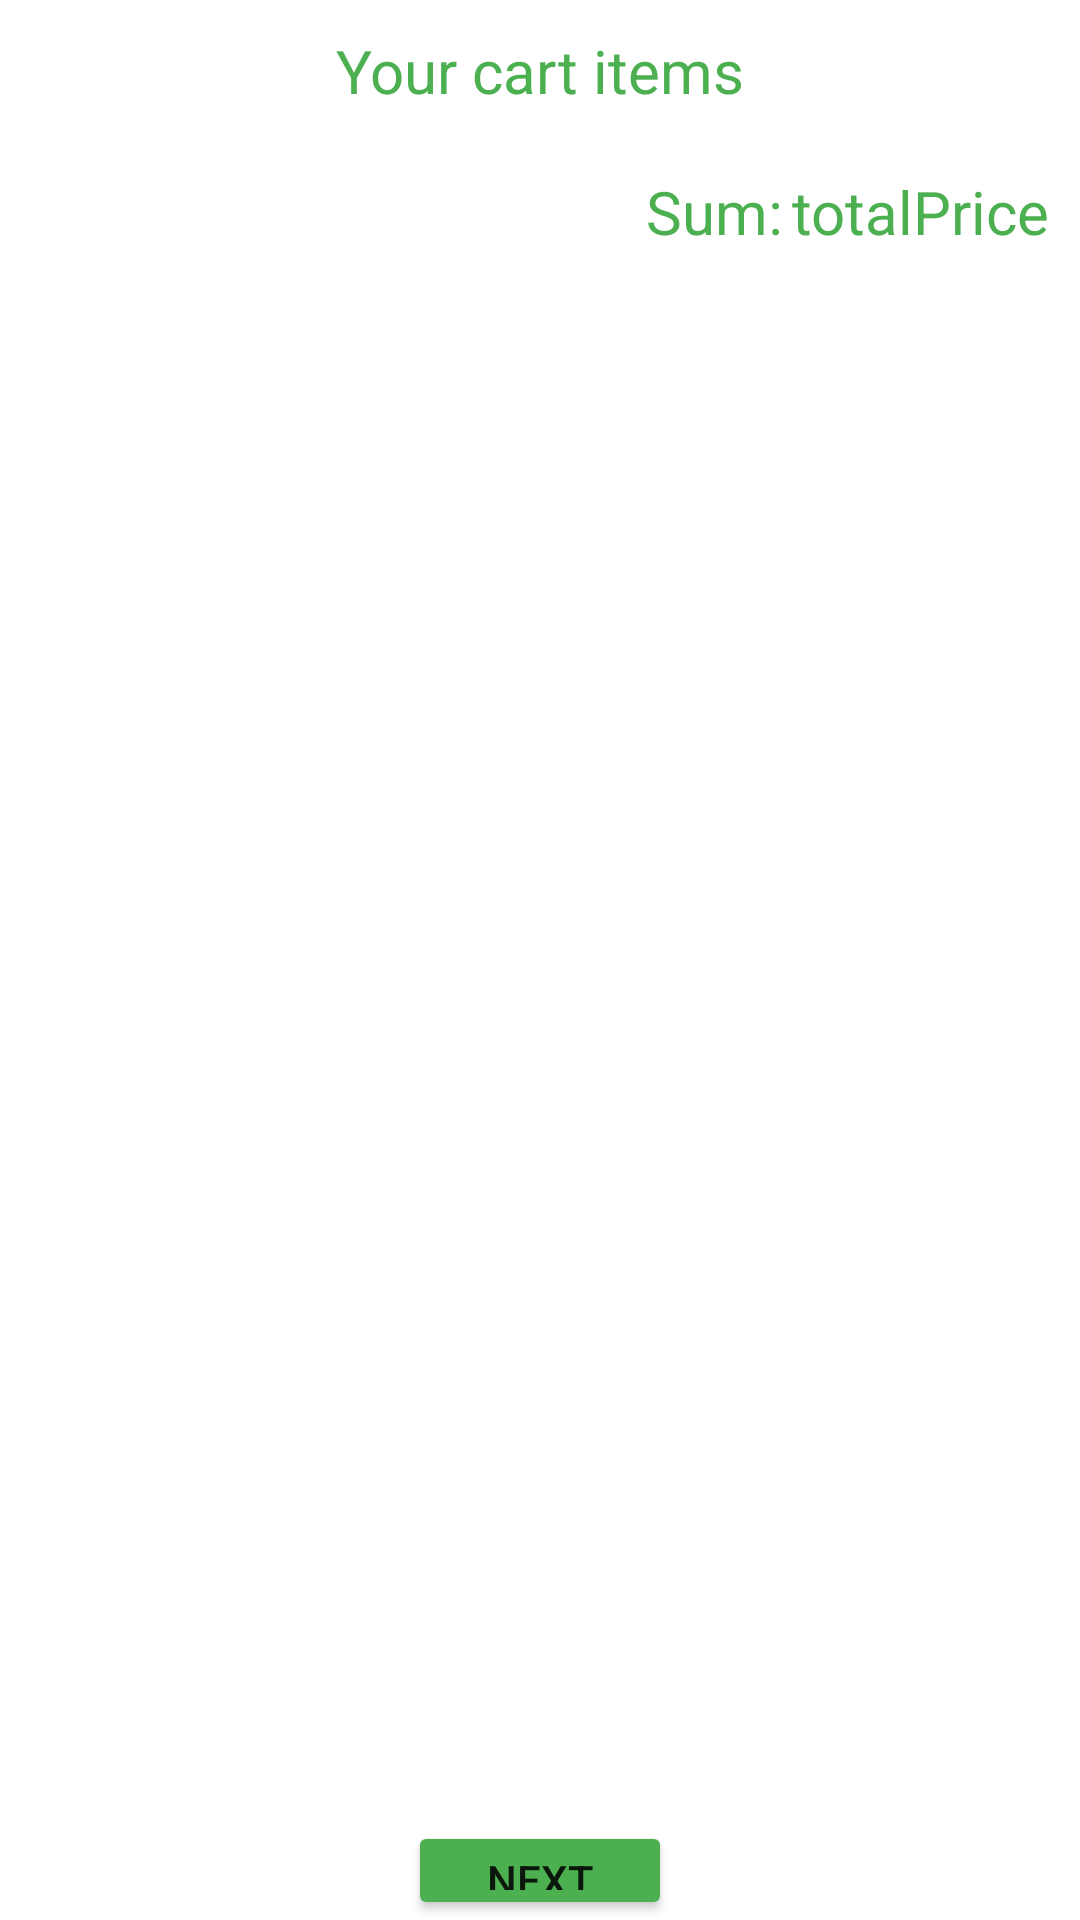

Reconstruct the res/layout file that produces this screen, plus the resources it refers to.
<!-- AndroidManifest.xml: application theme Theme.DeliveryShopping -->
<!-- res/layout/cart_fragment_one.xml -->
<?xml version="1.0" encoding="utf-8"?>
<RelativeLayout xmlns:android="http://schemas.android.com/apk/res/android"
    android:layout_width="match_parent"
    android:layout_height="match_parent">

    <TextView
        android:id="@+id/your"
        android:layout_width="wrap_content"
        android:layout_height="wrap_content"
        android:layout_centerHorizontal="true"
        android:layout_marginTop="10dp"
        android:text="@string/your_cart_items"
        android:textColor="#4CAF50"
        android:textSize="20sp" />

    <androidx.core.widget.NestedScrollView
        android:id="@+id/nestedScroll"
        android:layout_width="match_parent"
        android:layout_height="550dp"
        android:layout_below="@+id/your"
        android:layout_marginTop="10dp">

        <RelativeLayout
            android:layout_width="match_parent"
            android:layout_height="match_parent">

            <androidx.recyclerview.widget.RecyclerView
                android:id="@+id/FirstCartRecyclerView"
                android:layout_width="match_parent"
                android:layout_height="wrap_content" />

            <TextView
                android:id="@+id/cartSymbol"
                android:layout_width="wrap_content"
                android:layout_height="wrap_content"
                android:layout_below="@+id/FirstCartRecyclerView"
                android:layout_alignParentEnd="true"
                android:layout_marginTop="10dp"
                android:layout_marginEnd="10dp"
                android:textColor="#4CAF50"
                android:textSize="20sp" />

            <TextView
                android:id="@+id/totalPrice"
                android:layout_width="wrap_content"
                android:layout_height="wrap_content"
                android:layout_below="@+id/FirstCartRecyclerView"
                android:layout_marginTop="10dp"
                android:layout_toLeftOf="@+id/cartSymbol"
                android:text="@string/totalPrice"
                android:textColor="#4CAF50"
                android:textSize="20sp" />

            <TextView
                android:layout_width="wrap_content"
                android:layout_height="wrap_content"
                android:layout_below="@+id/FirstCartRecyclerView"
                android:layout_marginTop="10dp"
                android:layout_marginEnd="3dp"
                android:layout_toLeftOf="@+id/totalPrice"
                android:text="@string/sum"
                android:textColor="#4CAF50"
                android:textSize="20sp" />


        </RelativeLayout>
    </androidx.core.widget.NestedScrollView>

    <Button
        android:id="@+id/nextButton"
        android:layout_width="wrap_content"
        android:layout_height="wrap_content"
        android:layout_below="@+id/nestedScroll"
        android:layout_centerHorizontal="true"
        android:layout_marginTop="10dp"
        android:backgroundTint="#4CAF50"
        android:text="@string/next" />

    <TextView
        android:id="@+id/emptyCartTxt"
        android:layout_width="wrap_content"
        android:layout_height="wrap_content"
        android:layout_centerInParent="true"
        android:text="@string/your_cart_is_empty"
        android:textColor="#4CAF50"
        android:textSize="20sp"
        android:visibility="gone" />
</RelativeLayout>
<!-- resources referenced by this layout -->
<resources>
  <string name="next">Next</string>
  <string name="sum">Sum:</string>
  <string name="totalPrice">totalPrice</string>
  <string name="your_cart_is_empty">Your cart is Empty</string>
  <string name="your_cart_items">Your cart items</string>
  <style name="Theme.DeliveryShopping" parent="Theme.MaterialComponents.DayNight.NoActionBar">
          
          <item name="colorPrimary">@color/purple_500</item>
          <item name="colorPrimaryVariant">@color/purple_700</item>
          <item name="colorOnPrimary">@color/white</item>
          
          <item name="colorSecondary">@color/teal_200</item>
          <item name="colorSecondaryVariant">@color/teal_700</item>
          <item name="colorOnSecondary">@color/black</item>
          
          <item name="android:statusBarColor" tools:targetApi="l">?attr/colorPrimaryVariant</item>
          
      </style>
  <!-- not gathered from this repository: default colours our renderer supplied (Android Studio template values) -->
  <color name="purple_500">#FF6200EE</color>
  <color name="purple_700">#FF3700B3</color>
  <color name="teal_200">#FF03DAC5</color>
  <color name="teal_700">#FF018786</color>
  <color name="black">#FF000000</color>
  <color name="white">#FFFFFFFF</color>
</resources>
